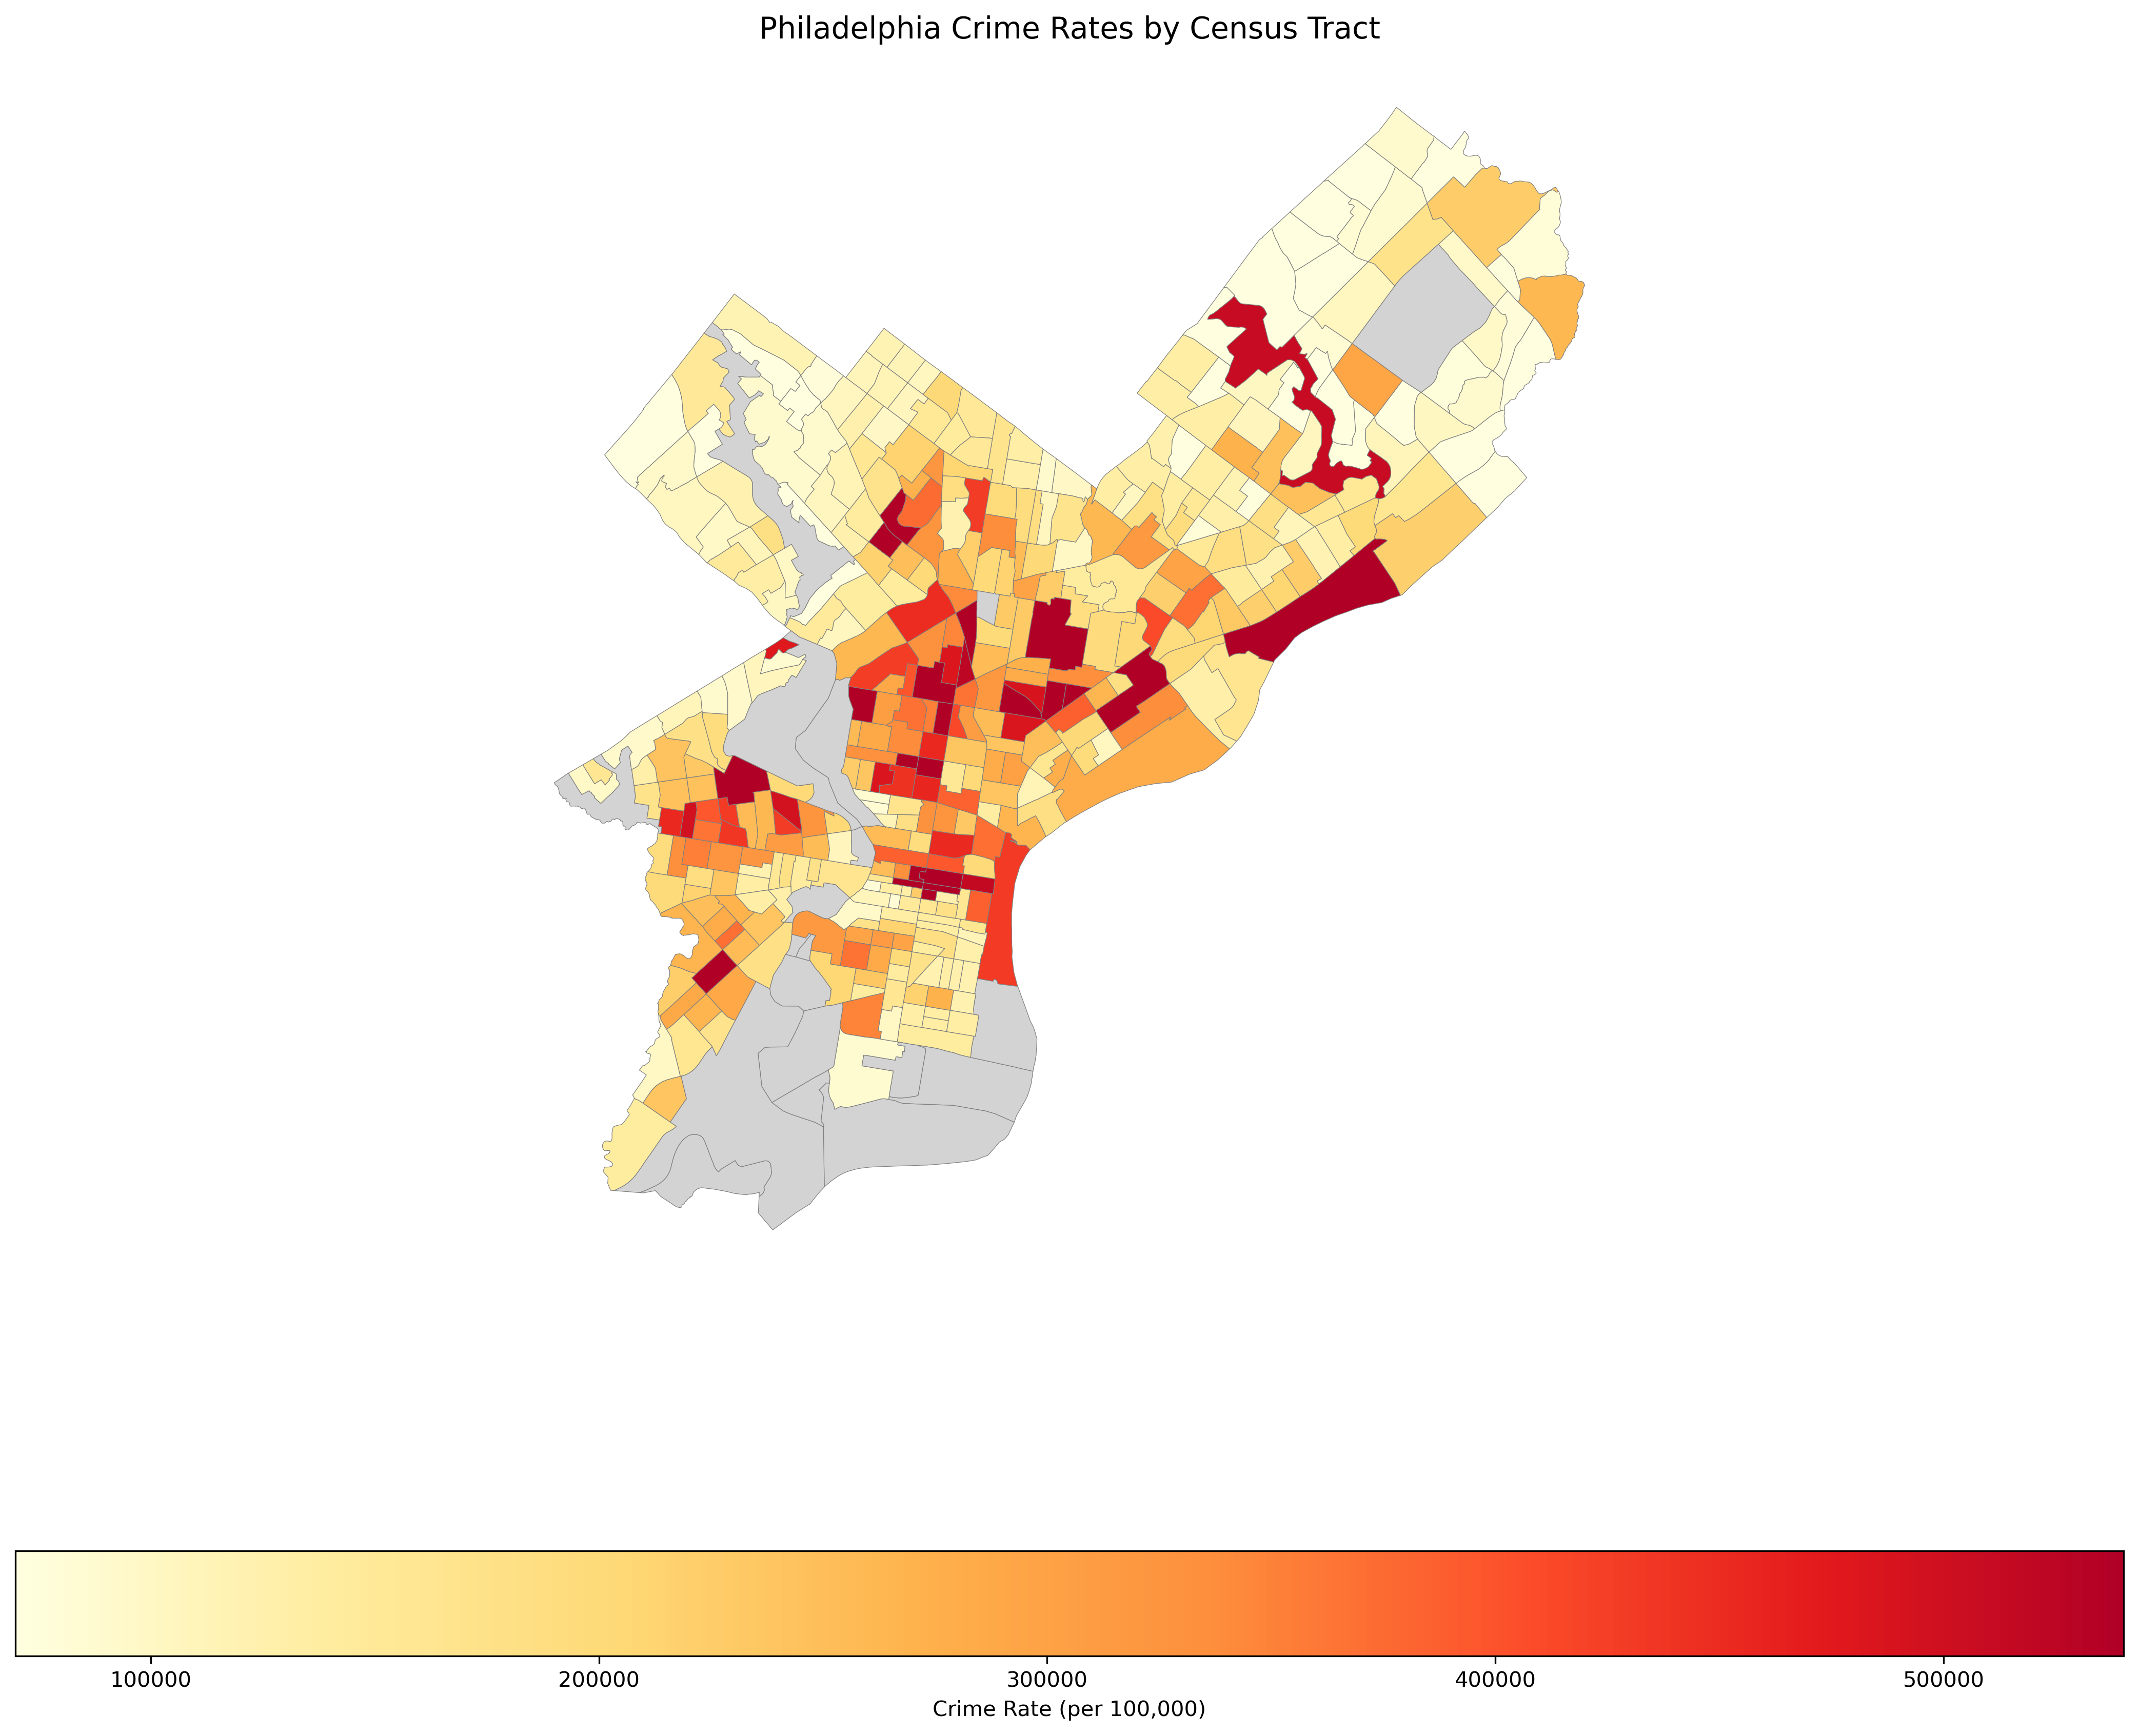

The table this chart was drawn from, first rows:
GEOID, total_pop, total_crimes, crime_rate, violent_crimes, violent_rate, property_crimes, property_rate, other_crimes, other_rate, low_population, rate_reliable
42101000101, 1879, 9694, 515913, 652, 34699, 4045, 215274, 4997, 265939, False, True
42101000102, 2988, 6004, 200937, 172, 5756, 2990, 100067, 2842, 95114, False, True
42101000200, 3175, 12555, 395433, 869, 27370, 4464, 140598, 7222, 227465, False, True
42101000300, 3586, 13880, 387061, 738, 20580, 5736, 159955, 7406, 206525, False, True
42101000401, 2577, 6527, 253279, 377, 14629, 3187, 123671, 2963, 114979, False, True
42101000403, 775, 18014, 2324387, 1371, 176903, 4183, 539742, 12460, 1607742, False, True
42101000404, 3383, 11311, 334348, 540, 15962, 5697, 168401, 5074, 149985, False, True
42101000500, 2826, 41583, 1471444, 2350, 83156, 21615, 764862, 17618, 623425, False, True
42101000600, 1312, 13130, 1000762, 881, 67149, 6157, 469284, 6092, 464329, False, True
42101000701, 1665, 17589, 1056396, 888, 53333, 11354, 681922, 5347, 321141, False, True
42101000702, 2114, 3396, 160643, 200, 9461, 1866, 88269, 1330, 62914, False, True
42101000801, 1631, 1309, 80258, 73, 4476, 710, 43532, 526, 32250, False, True
42101000803, 2921, 3919, 134166, 191, 6539, 2061, 70558, 1667, 57069, False, True
42101000805, 2642, 3460, 130961, 191, 7229, 2144, 81151, 1125, 42581, False, True
42101000806, 2149, 4875, 226850, 312, 14518, 2718, 126477, 1845, 85854, False, True
42101000901, 1976, 12120, 613360, 894, 45243, 4093, 207136, 7133, 360982, False, True
42101000902, 2764, 3430, 124096, 203, 7344, 1845, 66751, 1382, 50000, False, True
42101001001, 2816, 4459, 158345, 182, 6463, 2014, 71520, 2263, 80362, False, True
42101001002, 3158, 12224, 387080, 576, 18239, 4106, 130019, 7542, 238822, False, True
42101001101, 4072, 6415, 157539, 443, 10879, 2517, 61812, 3455, 84848, False, True
42101001102, 2532, 4550, 179700, 298, 11769, 1903, 75158, 2349, 92773, False, True
42101001201, 4085, 4483, 109743, 246, 6022, 2686, 65753, 1551, 37968, False, True
42101001203, 1827, 1505, 82375, 104, 5692, 800, 43788, 601, 32895, False, True
42101001204, 3156, 4582, 145184, 322, 10203, 2421, 76711, 1839, 58270, False, True
42101001301, 1672, 2909, 173983, 151, 9031, 1412, 84450, 1346, 80502, False, True
42101001302, 5213, 4951, 94974, 329, 6311, 2453, 47055, 2169, 41608, False, True
42101001400, 4100, 5486, 133805, 449, 10951, 2637, 64317, 2400, 58537, False, True
42101001500, 3260, 4608, 141350, 362, 11104, 1978, 60675, 2268, 69571, False, True
42101001600, 2481, 4030, 162435, 246, 9915, 1938, 78114, 1846, 74405, False, True
42101001700, 3039, 3410, 112208, 275, 9049, 1341, 44126, 1794, 59033, False, True
42101001800, 3081, 4195, 136157, 300, 9737, 1898, 61603, 1997, 64817, False, True
42101001900, 3995, 8576, 214668, 499, 12491, 4133, 103454, 3944, 98723, False, True
42101002000, 1882, 5586, 296812, 522, 27736, 1626, 86397, 3438, 182678, False, True
42101002100, 2321, 7323, 315511, 523, 22533, 1591, 68548, 5209, 224429, False, True
42101002200, 2669, 7908, 296291, 628, 23529, 2014, 75459, 5266, 197302, False, True
42101002300, 2977, 4139, 139033, 324, 10883, 1560, 52402, 2255, 75747, False, True
42101002400, 4892, 9070, 185405, 843, 17232, 3689, 75409, 4538, 92764, False, True
42101002500, 4199, 5257, 125196, 396, 9431, 1798, 42820, 3063, 72946, False, True
42101002701, 4098, 5120, 124939, 505, 12323, 1494, 36457, 3121, 76159, False, True
42101002702, 4300, 5204, 121023, 345, 8023, 2152, 50047, 2707, 62953, False, True
42101002801, 4452, 5846, 131312, 669, 15027, 1892, 42498, 3285, 73787, False, True
42101002802, 5772, 7010, 121448, 707, 12249, 2632, 45599, 3671, 63600, False, True
42101002900, 3762, 6563, 174455, 503, 13371, 2991, 79506, 3069, 81579, False, True
42101003001, 3722, 5259, 141295, 716, 19237, 1691, 45433, 2852, 76625, False, True
42101003002, 2961, 5913, 199696, 591, 19959, 1632, 55117, 3690, 124620, False, True
42101003100, 4575, 13082, 285945, 1185, 25902, 3082, 67366, 8815, 192678, False, True
42101003200, 4100, 15064, 367415, 1505, 36707, 2882, 70293, 10677, 260415, False, True
42101003300, 6417, 20348, 317095, 2090, 32570, 4575, 71295, 13683, 213230, False, True
42101003600, 7109, 14704, 206836, 1779, 25025, 3410, 47967, 9515, 133844, False, True
42101003701, 5617, 13239, 235695, 1505, 26794, 2580, 45932, 9154, 162970, False, True
42101003702, 3922, 5429, 138424, 519, 13233, 1535, 39138, 3375, 86053, False, True
42101003800, 3912, 13646, 348824, 707, 18073, 7698, 196779, 5241, 133972, False, True
42101003901, 6429, 10343, 160880, 872, 13564, 3399, 52870, 6072, 94447, False, True
42101003902, 5682, 5728, 100810, 323, 5685, 1965, 34583, 3440, 60542, False, True
42101004001, 4037, 8716, 215903, 869, 21526, 3102, 76839, 4745, 117538, False, True
42101004002, 5247, 6938, 132228, 659, 12560, 2070, 39451, 4209, 80217, False, True
42101004101, 4952, 13413, 270860, 1459, 29463, 2711, 54746, 9243, 186652, False, True
42101004103, 5244, 7113, 135641, 782, 14912, 1636, 31198, 4695, 89531, False, True
42101004104, 4212, 5620, 133428, 602, 14292, 1532, 36372, 3486, 82764, False, True
42101004201, 5374, 6577, 122386, 503, 9360, 2015, 37495, 4059, 75530, False, True
... 348 more rows
